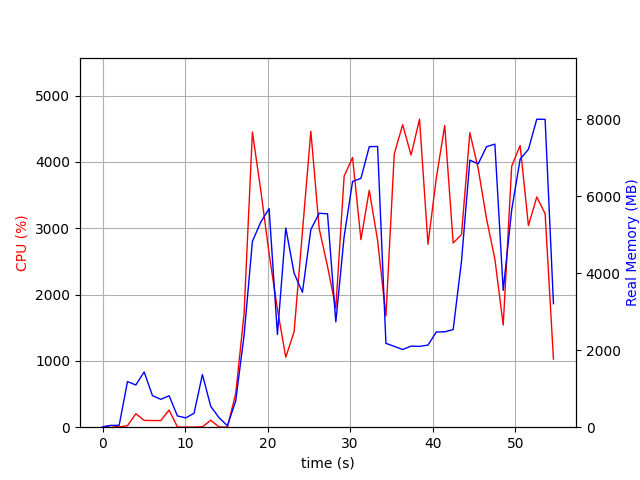

Data behind this chart, as committed beside it:
elapsed_time, nproc, cpu, mem_real, mem_virtual
3.552436828613281e-05, 1, 0.0, 11.53, 3192
1.006, 2, 26.8, 45.15, 151.9
2.014, 2, 4.0, 50.03, 156.8
3.022, 9, 22.8, 1185, 5223
4.032, 5, 202.4, 1096, 4021
5.04, 8, 103.1, 1436, 5270
6.049, 4, 100.2, 820.4, 3397
7.057, 3, 100.2, 723.7, 2881
8.065, 4, 258.9, 816.2, 3580
9.073, 3, 3.0, 292.3, 2353
10.08, 3, 2.0, 242.1, 2309
11.09, 3, 1.0, 362.9, 2444
12.1, 11, 6.9, 1368, 5571
13.11, 4, 104.2, 539.4, 2888
14.12, 3, 4.0, 246.8, 2353
15.13, 2, 1.0, 37.05, 77.91
16.13, 1, 506.9, 681.8, 6232
17.14, 1, 1706, 2377, 8160
18.16, 1, 4450, 4826, 11155
19.17, 1, 3571, 5329, 11215
20.18, 1, 2618, 5677, 11271
21.19, 1, 1777, 2408, 12615
22.2, 1, 1054, 5173, 17735
23.21, 1, 1441, 4000, 16711
24.22, 1, 2950, 3504, 23891
25.24, 1, 4461, 5134, 24699
26.25, 1, 2992, 5557, 24779
27.25, 1, 2426, 5543, 24875
28.26, 1, 1796, 2736, 24875
29.27, 1, 3785, 4950, 24969
30.29, 1, 4066, 6385, 25229
31.3, 1, 2828, 6463, 25229
32.31, 1, 3572, 7287, 25229
33.32, 1, 2819, 7293, 25229
34.33, 1, 1678, 2178, 23181
35.34, 1, 4120, 2100, 23181
36.36, 1, 4561, 2018, 23181
37.38, 1, 4103, 2106, 23181
38.4, 1, 4644, 2099, 23181
39.43, 1, 2758, 2133, 25229
40.44, 1, 3757, 2472, 28301
41.45, 1, 4548, 2478, 28301
42.48, 1, 2778, 2535, 29325
43.49, 1, 2904, 4313, 29325
44.5, 1, 4440, 6937, 35621
45.51, 1, 3898, 6841, 35621
46.52, 1, 3140, 7287, 35621
47.53, 1, 2535, 7352, 35621
48.54, 1, 1539, 3553, 35621
49.56, 1, 3934, 5643, 35621
50.59, 1, 4247, 6958, 35799
51.6, 1, 3039, 7219, 35799
52.61, 1, 3471, 8000, 35799
53.62, 1, 3219, 7996, 35799
54.63, 1, 1027, 3210, 37959
